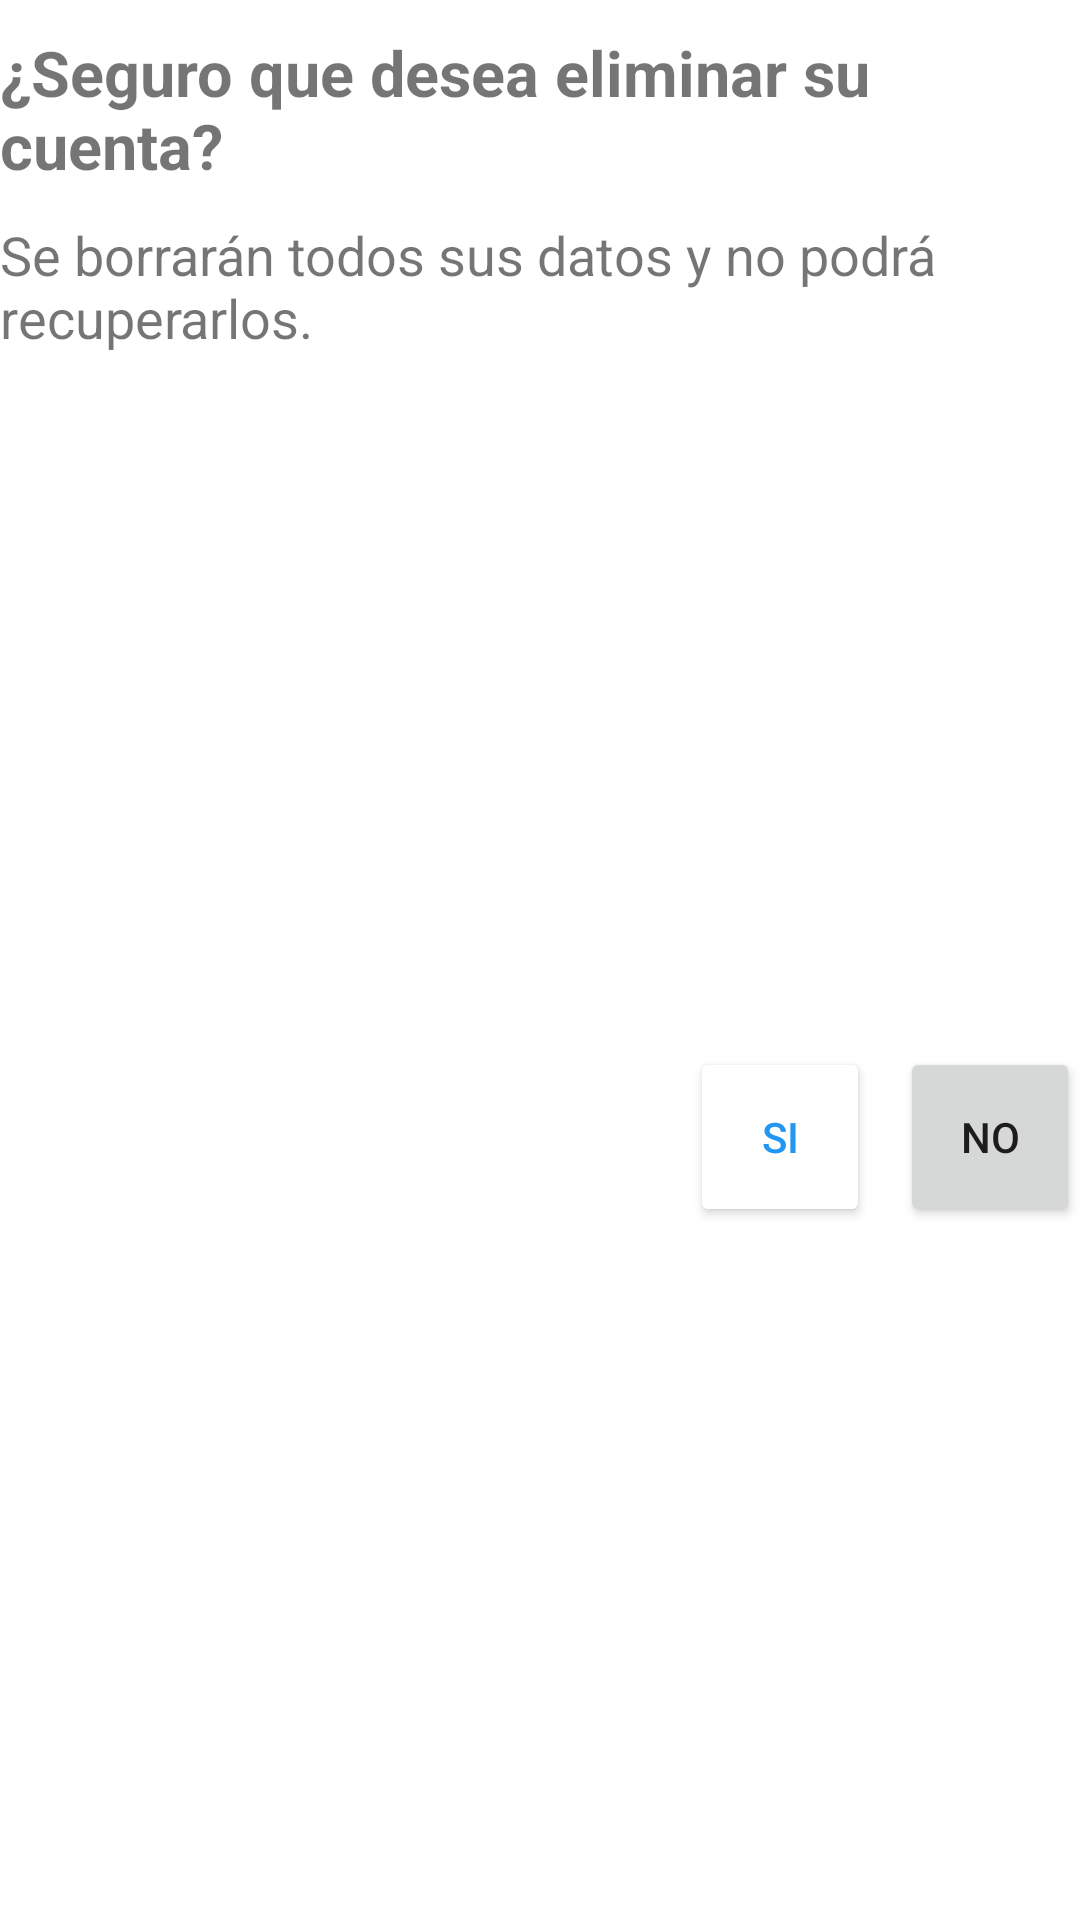

Reconstruct the res/layout file that produces this screen, plus the resources it refers to.
<!-- AndroidManifest.xml: application theme Theme.XiangqifrontendMovil -->
<!-- res/layout/dialog_delete_account.xml -->
<?xml version="1.0" encoding="utf-8"?>
<androidx.constraintlayout.widget.ConstraintLayout xmlns:android="http://schemas.android.com/apk/res/android"
    xmlns:app="http://schemas.android.com/apk/res-auto"
    xmlns:tools="http://schemas.android.com/tools"
    android:layout_width="wrap_content"
    android:layout_height="wrap_content"
    tools:context=".home_fragments.Profile">

    <TextView
        android:id="@+id/textViewDeleteTitle"
        android:layout_width="wrap_content"
        android:layout_height="wrap_content"
        android:layout_marginStart="10dp"
        android:layout_marginTop="10dp"
        android:layout_marginEnd="10dp"
        android:text="@string/delete_title"
        android:textSize="21sp"
        android:textStyle="bold"
        app:layout_constraintEnd_toEndOf="parent"
        app:layout_constraintStart_toStartOf="parent"
        app:layout_constraintTop_toTopOf="parent"/>

    <TextView
        android:id="@+id/textViewDeleteBody"
        android:layout_width="0dp"
        android:layout_height="wrap_content"
        android:layout_marginTop="10dp"
        android:text="@string/delete_body"
        android:textSize="18sp"
        app:layout_constraintEnd_toEndOf="@+id/textViewDeleteTitle"
        app:layout_constraintStart_toStartOf="@+id/textViewDeleteTitle"
        app:layout_constraintTop_toBottomOf="@+id/textViewDeleteTitle"/>

    <Button
        android:id="@+id/buttonDeleteNo"
        android:layout_width="60dp"
        android:layout_height="60dp"
        android:layout_marginTop="10dp"
        android:layout_marginBottom="10dp"
        android:onClick="onClickCancel"
        android:text="@string/delete_no"
        app:layout_constraintBottom_toBottomOf="parent"
        app:layout_constraintEnd_toEndOf="@+id/textViewDeleteTitle"
        app:layout_constraintTop_toBottomOf="@+id/textViewDeleteBody"/>

    <Button
        android:id="@+id/buttonDeleteYes"
        android:layout_width="60dp"
        android:layout_height="60dp"
        android:layout_marginEnd="10dp"
        android:text="@string/delete_yes"
        android:textColor="?android:colorPrimary"
        android:backgroundTint="@color/white"
        android:onClick="onClickDelete"
        app:layout_constraintEnd_toStartOf="@+id/buttonDeleteNo"
        app:layout_constraintTop_toTopOf="@+id/buttonDeleteNo"/>
</androidx.constraintlayout.widget.ConstraintLayout>
<!-- resources referenced by this layout -->
<resources>
  <color name="white">#FFFFFFFF</color>
  <string name="delete_body">Se borrarán todos sus datos y no podrá recuperarlos.</string>
  <string name="delete_no">No</string>
  <string name="delete_title">¿Seguro que desea eliminar su cuenta?</string>
  <string name="delete_yes">Si</string>
  <style name="Theme.XiangqifrontendMovil" parent="Theme.MaterialComponents.DayNight.DarkActionBar">
          
          <item name="colorPrimary">@color/blue</item>
          <item name="colorPrimaryVariant">@color/purple_700</item>
          <item name="colorOnPrimary">@color/white</item>
          
          <item name="colorSecondary">@color/teal_200</item>
          <item name="colorSecondaryVariant">@color/teal_700</item>
          <item name="colorOnSecondary">@color/black</item>
          
          <item name="android:statusBarColor" tools:targetApi="l">?attr/colorPrimaryVariant</item>
          
      </style>
  <color name="blue">#FF2196F3</color>
  <color name="purple_700">#FF3700B3</color>
  <color name="teal_200">#FF03DAC5</color>
  <color name="teal_700">#FF018786</color>
  <color name="black">#FF000000</color>
</resources>
